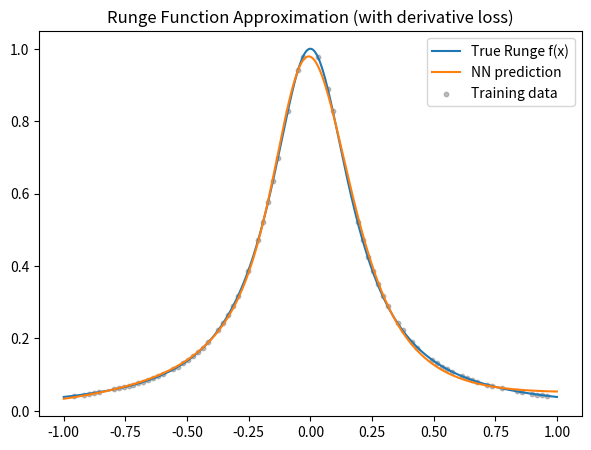
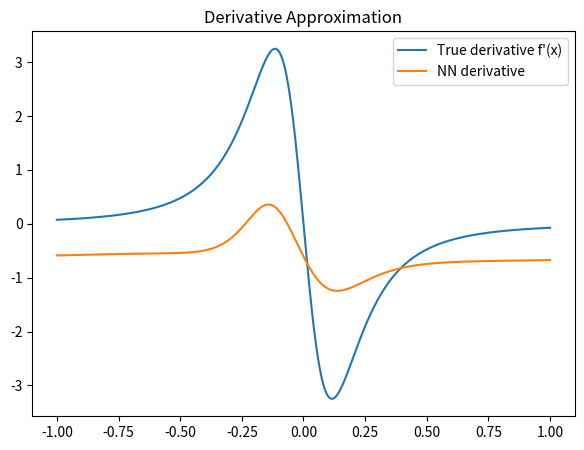
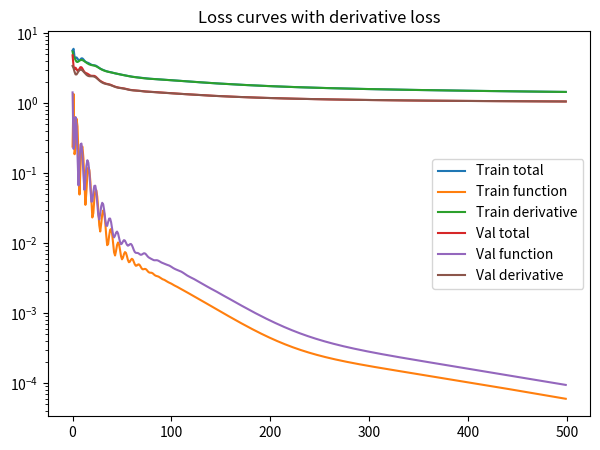

Source code (Python) for these figures, in order:
import numpy as np
import matplotlib.pyplot as plt

# -----------------------------
# Runge function and derivative
# -----------------------------
def runge(x):
    return 1 / (1 + 25 * x**2)

def runge_prime(x):
    return -50 * x / (1 + 25 * x**2)**2

# -----------------------------
# Activation function and derivative
# -----------------------------
def tanh(x):
    return np.tanh(x)

def tanh_deriv(x):
    return 1 - np.tanh(x)**2

# -----------------------------
# Initialize parameters
# -----------------------------
def init_params(input_dim, hidden_dim1, hidden_dim2, output_dim):
    np.random.seed(4)
    W1 = np.random.randn(input_dim, hidden_dim1) * np.sqrt(1/input_dim)
    b1 = np.zeros((1, hidden_dim1))
    W2 = np.random.randn(hidden_dim1, hidden_dim2) * np.sqrt(1/hidden_dim1)
    b2 = np.zeros((1, hidden_dim2))
    W3 = np.random.randn(hidden_dim2, output_dim) * np.sqrt(1/hidden_dim2)
    b3 = np.zeros((1, output_dim))
    return W1,b1,W2,b2,W3,b3

# -----------------------------
# Forward propagation
# -----------------------------
def forward(x, W1,b1,W2,b2,W3,b3):
    z1 = x.dot(W1) + b1
    a1 = tanh(z1)
    z2 = a1.dot(W2) + b2
    a2 = tanh(z2)
    z3 = a2.dot(W3) + b3
    y_pred = z3
    cache = (x, z1,a1,z2,a2,z3)
    return y_pred, cache

# -----------------------------
# Loss functions
# -----------------------------
def mse(y_true, y_pred):
    return np.mean((y_true - y_pred)**2)

# -----------------------------
# Backward propagation (returns grads + derivative wrt input)
# -----------------------------
def backward(y_true, y_pred, cache, W2, W3, derivative_loss=False):
    x, z1,a1,z2,a2,z3 = cache
    m = y_true.shape[0]

    dz3 = (y_pred - y_true) / m
    dW3 = a2.T.dot(dz3)
    db3 = np.sum(dz3, axis=0, keepdims=True)

    da2 = dz3.dot(W3.T)
    dz2 = da2 * tanh_deriv(z2)
    dW2 = a1.T.dot(dz2)
    db2 = np.sum(dz2, axis=0, keepdims=True)

    da1 = dz2.dot(W2.T)
    dz1 = da1 * tanh_deriv(z1)
    dW1 = x.T.dot(dz1)
    db1 = np.sum(dz1, axis=0, keepdims=True)

    # 如果要求 derivative loss，需要額外計算 dy/dx
    if derivative_loss:
        # chain rule: dy/dx = W1 * σ'(z1) * W2 * σ'(z2) * W3
        J = W1 * 0.0 + 1.0  # identity since input dim=1
        # first layer
        J = J.dot(W1.T) * tanh_deriv(z1)
        # second layer
        J = J.dot(W2.T) * tanh_deriv(z2)
        # third layer
        J = J.dot(W3)
        dy_dx_pred = J  # shape (m,1)
        return dW1, db1, dW2, db2, dW3, db3, dy_dx_pred
    else:
        return dW1, db1, dW2, db2, dW3, db3

# -----------------------------
# Adam optimizer
# -----------------------------
def init_adam(W1,b1,W2,b2,W3,b3):
    params = [W1,b1,W2,b2,W3,b3]
    m = [np.zeros_like(p) for p in params]
    v = [np.zeros_like(p) for p in params]
    return m, v

def update_params_adam(params, grads, m, v, t, lr=0.001, beta1=0.9, beta2=0.999, eps=1e-8):
    new_params = []
    for i, (p, g) in enumerate(zip(params, grads)):
        m[i] = beta1 * m[i] + (1-beta1) * g
        v[i] = beta2 * v[i] + (1-beta2) * (g**2)
        m_hat = m[i] / (1 - beta1**t)
        v_hat = v[i] / (1 - beta2**t)
        p = p - lr * m_hat / (np.sqrt(v_hat) + eps)
        new_params.append(p)
    return new_params, m, v

# -----------------------------
# Data
# -----------------------------
N = 100
x = np.linspace(-1, 1, N).reshape(-1,1)
y = runge(x)

# Split manually
idx = np.arange(N)
np.random.seed(4)
np.random.shuffle(idx)

train_idx = idx[:int(0.7*N)]
val_idx   = idx[int(0.7*N):int(0.85*N)]
test_idx  = idx[int(0.85*N):]

x_train, y_train = x[train_idx], y[train_idx]
x_val, y_val     = x[val_idx], y[val_idx]
x_test, y_test   = x[test_idx], y[test_idx]

# -----------------------------
# Initialize parameters
# -----------------------------
W1,b1,W2,b2,W3,b3 = init_params(1,64,64,1)
params = [W1,b1,W2,b2,W3,b3]
m, v = init_adam(*params)

# -----------------------------
# Training loop with derivative loss
# -----------------------------
epochs = 500
lr = 0.01
lambda_deriv = 1.0

train_losses = []
train_f_losses = []
train_d_losses = []
val_losses = []
val_f_losses = []
val_d_losses = []

for epoch in range(1, epochs+1):
    # forward
    y_pred, cache = forward(x_train, *params)
    # function loss
    f_loss = mse(y_train, y_pred)
    # backward + derivative prediction
    grads = backward(y_train, y_pred, cache, params[2], params[4], derivative_loss=True)
    dW1, db1, dW2, db2, dW3, db3, dy_dx_pred = grads
    # derivative loss
    dy_dx_true = runge_prime(x_train)
    d_loss = mse(dy_dx_true, dy_dx_pred)
    # total loss
    total_loss = f_loss + lambda_deriv * d_loss
    # update
    grads_no_deriv = [dW1, db1, dW2, db2, dW3, db3]
    params, m, v = update_params_adam(params, grads_no_deriv, m, v, t=epoch, lr=lr)

    # validation
    y_val_pred, cache_val = forward(x_val, *params)
    f_val_loss = mse(y_val, y_val_pred)
    grads_val = backward(y_val, y_val_pred, cache_val, params[2], params[4], derivative_loss=True)
    _,_,_,_,_,_, dy_dx_val_pred = grads_val
    d_val_loss = mse(runge_prime(x_val), dy_dx_val_pred)
    val_total = f_val_loss + lambda_deriv * d_val_loss

    # record
    train_losses.append(total_loss)
    train_f_losses.append(f_loss)
    train_d_losses.append(d_loss)
    val_losses.append(val_total)
    val_f_losses.append(f_val_loss)
    val_d_losses.append(d_val_loss)

    if epoch % 50 == 0:
        print(f"Epoch {epoch}, Train Loss: {total_loss:.6f}, f_loss: {f_loss:.6f}, d_loss: {d_loss:.6f}, Val Loss: {val_total:.6f}")

# -----------------------------
# Test performance
# -----------------------------
y_test_pred, cache_test = forward(x_test, *params)
f_test_mse = mse(y_test, y_test_pred)
f_test_linf = np.max(np.abs(y_test - y_test_pred))

grads_test = backward(y_test, y_test_pred, cache_test, params[2], params[4], derivative_loss=True)
_,_,_,_,_,_, dy_dx_test_pred = grads_test
dy_dx_true_test = runge_prime(x_test)
d_test_mse = mse(dy_dx_true_test, dy_dx_test_pred)
d_test_linf = np.max(np.abs(dy_dx_true_test - dy_dx_test_pred))

# -----------------------------
# Plots
# -----------------------------
x_dense = np.linspace(-1,1,500).reshape(-1,1)
y_dense_pred, cache_dense = forward(x_dense, *params)
grads_dense = backward(runge(x_dense), y_dense_pred, cache_dense, params[2], params[4], derivative_loss=True)
_,_,_,_,_,_, dy_dx_dense_pred = grads_dense

plt.figure(figsize=(7,5))
plt.plot(x_dense, runge(x_dense), label="True Runge f(x)")
plt.plot(x_dense, y_dense_pred, label="NN prediction")
plt.scatter(x_train, y_train, s=10, c="gray", alpha=0.5, label="Training data")
plt.legend()
plt.title("Runge Function Approximation (with derivative loss)")
plt.show()

plt.figure(figsize=(7,5))
plt.plot(x_dense, runge_prime(x_dense), label="True derivative f'(x)")
plt.plot(x_dense, dy_dx_dense_pred, label="NN derivative")
plt.legend()
plt.title("Derivative Approximation")
plt.show()

plt.figure(figsize=(7,5))
plt.plot(train_losses, label="Train total")
plt.plot(train_f_losses, label="Train function")
plt.plot(train_d_losses, label="Train derivative")
plt.plot(val_losses, label="Val total")
plt.plot(val_f_losses, label="Val function")
plt.plot(val_d_losses, label="Val derivative")
plt.yscale("log")
plt.legend()
plt.title("Loss curves with derivative loss")
plt.show()

# -----------------------------
# Derivative evaluation (Train/Test)
# -----------------------------

def runge_prime(x):
    return -50 * x / (1 + 25 * x**2)**2

def compute_derivative(x, params):
    W1,b1,W2,b2,W3,b3 = params
    # Forward
    z1 = x.dot(W1) + b1
    a1 = np.tanh(z1)
    z2 = a1.dot(W2) + b2
    a2 = np.tanh(z2)
    # Compute derivative via chain rule
    J = np.ones((x.shape[0], 1))   # start from dy/dz3 = 1
    # layer 3
    J = J.dot(W3.T) * (1 - np.tanh(z2)**2)   # propagate through a2
    # layer 2
    J = J.dot(W2.T) * (1 - np.tanh(z1)**2)   # propagate through a1
    # layer 1
    J = J.dot(W1.T)                          # propagate back to x
    return J

# Training derivative error
dy_dx_train_pred = compute_derivative(x_train, params)
dy_dx_train_true = runge_prime(x_train)
train_mse = np.mean((dy_dx_train_true - dy_dx_train_pred)**2)
train_maxerr = np.max(np.abs(dy_dx_train_true - dy_dx_train_pred))

# Testing derivative error
dy_dx_test_pred = compute_derivative(x_test, params)
dy_dx_test_true = runge_prime(x_test)
test_mse = np.mean((dy_dx_test_true - dy_dx_test_pred)**2)
test_maxerr = np.max(np.abs(dy_dx_test_true - dy_dx_test_pred))

print(f"Derivative Train MSE: {train_mse:.6e}, Max|err|: {train_maxerr:.6e}")
print(f"Derivative Test  MSE: {test_mse:.6e}, Max|err|: {test_maxerr:.6e}")